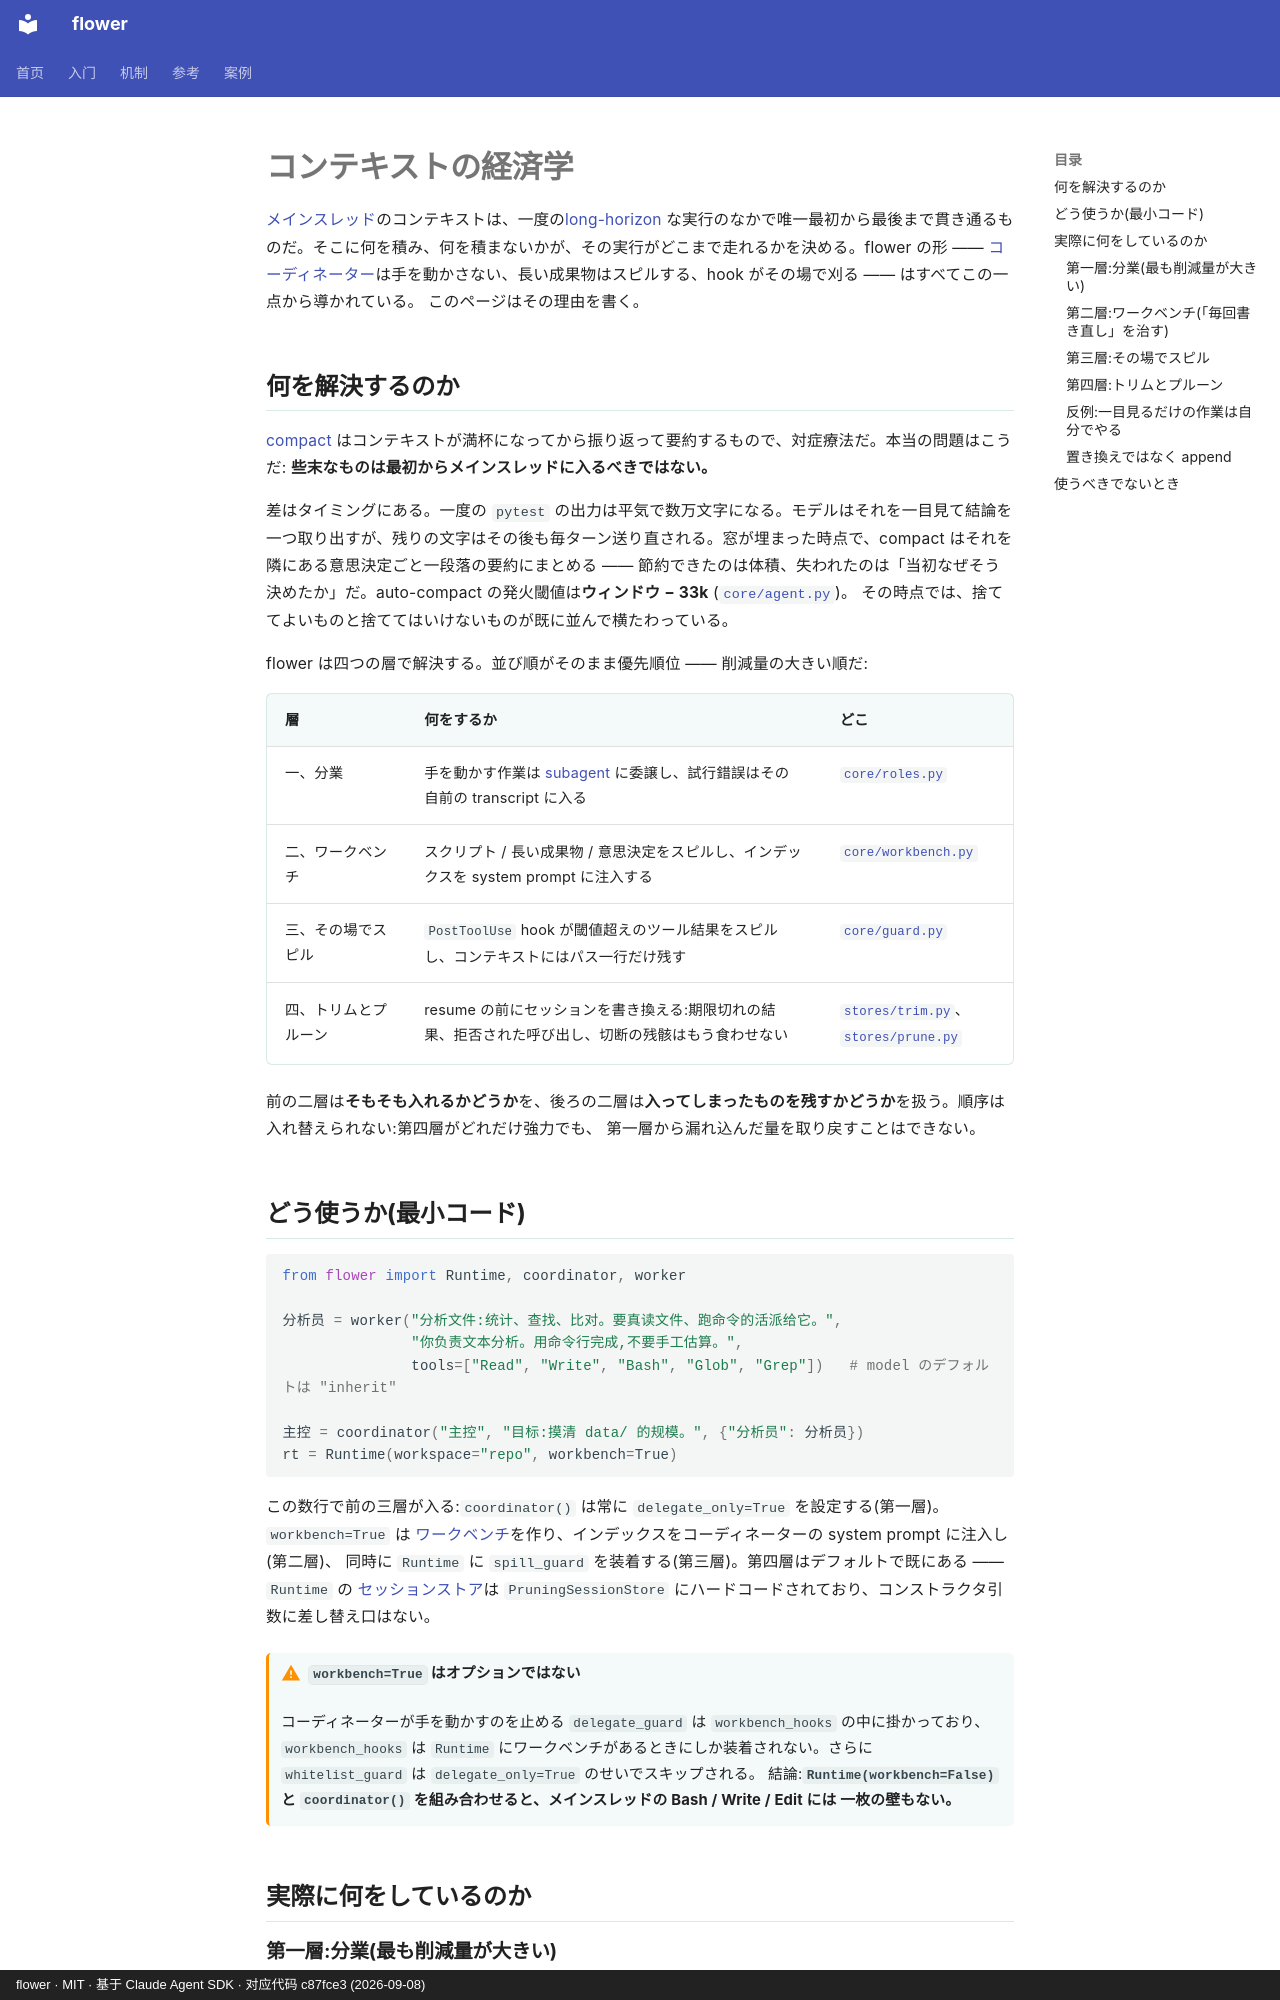

repository: ChenyuHeee/flower · page: ja/guide/context/index.html · generator: mkdocs · copyright: flower · MIT · 基于 Claude Agent SDK · 对应代码 c87fce3 (2026-09-08)

# コンテキストの経済学

[メインスレッド](../reference/glossary.md#主线程)のコンテキストは、一度の[long-horizon](../reference/glossary.md#长程) な実行のなかで唯一最初から最後まで貫き通るものだ。そこに何を積み、何を積まないかが、その実行がどこまで走れるかを決める。flower の形 ——
[コーディネーター](../reference/glossary.md#协调者)は手を動かさない、長い成果物はスピルする、hook がその場で刈る —— はすべてこの一点から導かれている。
このページはその理由を書く。

## 何を解決するのか {#解决什么问题}

[compact](../reference/glossary.md#压缩) はコンテキストが満杯になってから振り返って要約するもので、対症療法だ。本当の問題はこうだ:
**些末なものは最初からメインスレッドに入るべきではない。**

差はタイミングにある。一度の `pytest` の出力は平気で数万文字になる。モデルはそれを一目見て結論を一つ取り出すが、残りの文字はその後も毎ターン送り直される。窓が埋まった時点で、compact はそれを隣にある意思決定ごと一段落の要約にまとめる —— 節約できたのは体積、失われたのは「当初なぜそう決めたか」だ。auto-compact の発火閾値は**ウィンドウ − 33k**
([`core/agent.py`](https://github.com/ChenyuHeee/flower/blob/main/flower/core/agent.py))。
その時点では、捨ててよいものと捨ててはいけないものが既に並んで横たわっている。

flower は四つの層で解決する。並び順がそのまま優先順位 —— 削減量の大きい順だ:

| 層 | 何をするか | どこ |
|---|---|---|
| 一、分業 | 手を動かす作業は [subagent](../reference/glossary.md#subagent) に委譲し、試行錯誤はその自前の transcript に入る | [`core/roles.py`](https://github.com/ChenyuHeee/flower/blob/main/flower/core/roles.py) |
| 二、ワークベンチ | スクリプト / 長い成果物 / 意思決定をスピルし、インデックスを system prompt に注入する | [`core/workbench.py`](https://github.com/ChenyuHeee/flower/blob/main/flower/core/workbench.py) |
| 三、その場でスピル | `PostToolUse` hook が閾値超えのツール結果をスピルし、コンテキストにはパス一行だけ残す | [`core/guard.py`](https://github.com/ChenyuHeee/flower/blob/main/flower/core/guard.py) |
| 四、トリムとプルーン | resume の前にセッションを書き換える:期限切れの結果、拒否された呼び出し、切断の残骸はもう食わせない | [`stores/trim.py`](https://github.com/ChenyuHeee/flower/blob/main/flower/stores/trim.py)、[`stores/prune.py`](https://github.com/ChenyuHeee/flower/blob/main/flower/stores/prune.py) |

前の二層は**そもそも入れるかどうか**を、後ろの二層は**入ってしまったものを残すかどうか**を扱う。順序は入れ替えられない:第四層がどれだけ強力でも、
第一層から漏れ込んだ量を取り戻すことはできない。

## どう使うか(最小コード) {#怎么用最小代码}

```python
from flower import Runtime, coordinator, worker

分析员 = worker("分析文件:统计、查找、比对。要真读文件、跑命令的活派给它。",
               "你负责文本分析。用命令行完成,不要手工估算。",
               tools=["Read", "Write", "Bash", "Glob", "Grep"])   # model のデフォルトは "inherit"

主控 = coordinator("主控", "目标:摸清 data/ 的规模。", {"分析员": 分析员})
rt = Runtime(workspace="repo", workbench=True)
```

この数行で前の三層が入る:`coordinator()` は常に `delegate_only=True` を設定する(第一層)。`workbench=True` は
[ワークベンチ](../reference/glossary.md#工作台)を作り、インデックスをコーディネーターの system prompt に注入し(第二層)、
同時に `Runtime` に `spill_guard` を装着する(第三層)。第四層はデフォルトで既にある —— `Runtime` の
[セッションストア](../reference/glossary.md#会话存储)は `PruningSessionStore` にハードコードされており、コンストラクタ引数に差し替え口はない。

!!! warning "`workbench=True` はオプションではない"
    コーディネーターが手を動かすのを止める `delegate_guard` は `workbench_hooks` の中に掛かっており、`workbench_hooks` は
    `Runtime` にワークベンチがあるときにしか装着されない。さらに `whitelist_guard` は `delegate_only=True` のせいでスキップされる。
    結論:**`Runtime(workbench=False)` と `coordinator()` を組み合わせると、メインスレッドの Bash / Write / Edit には
    一枚の壁もない。**

## 実際に何をしているのか {#它实际做了什么}
